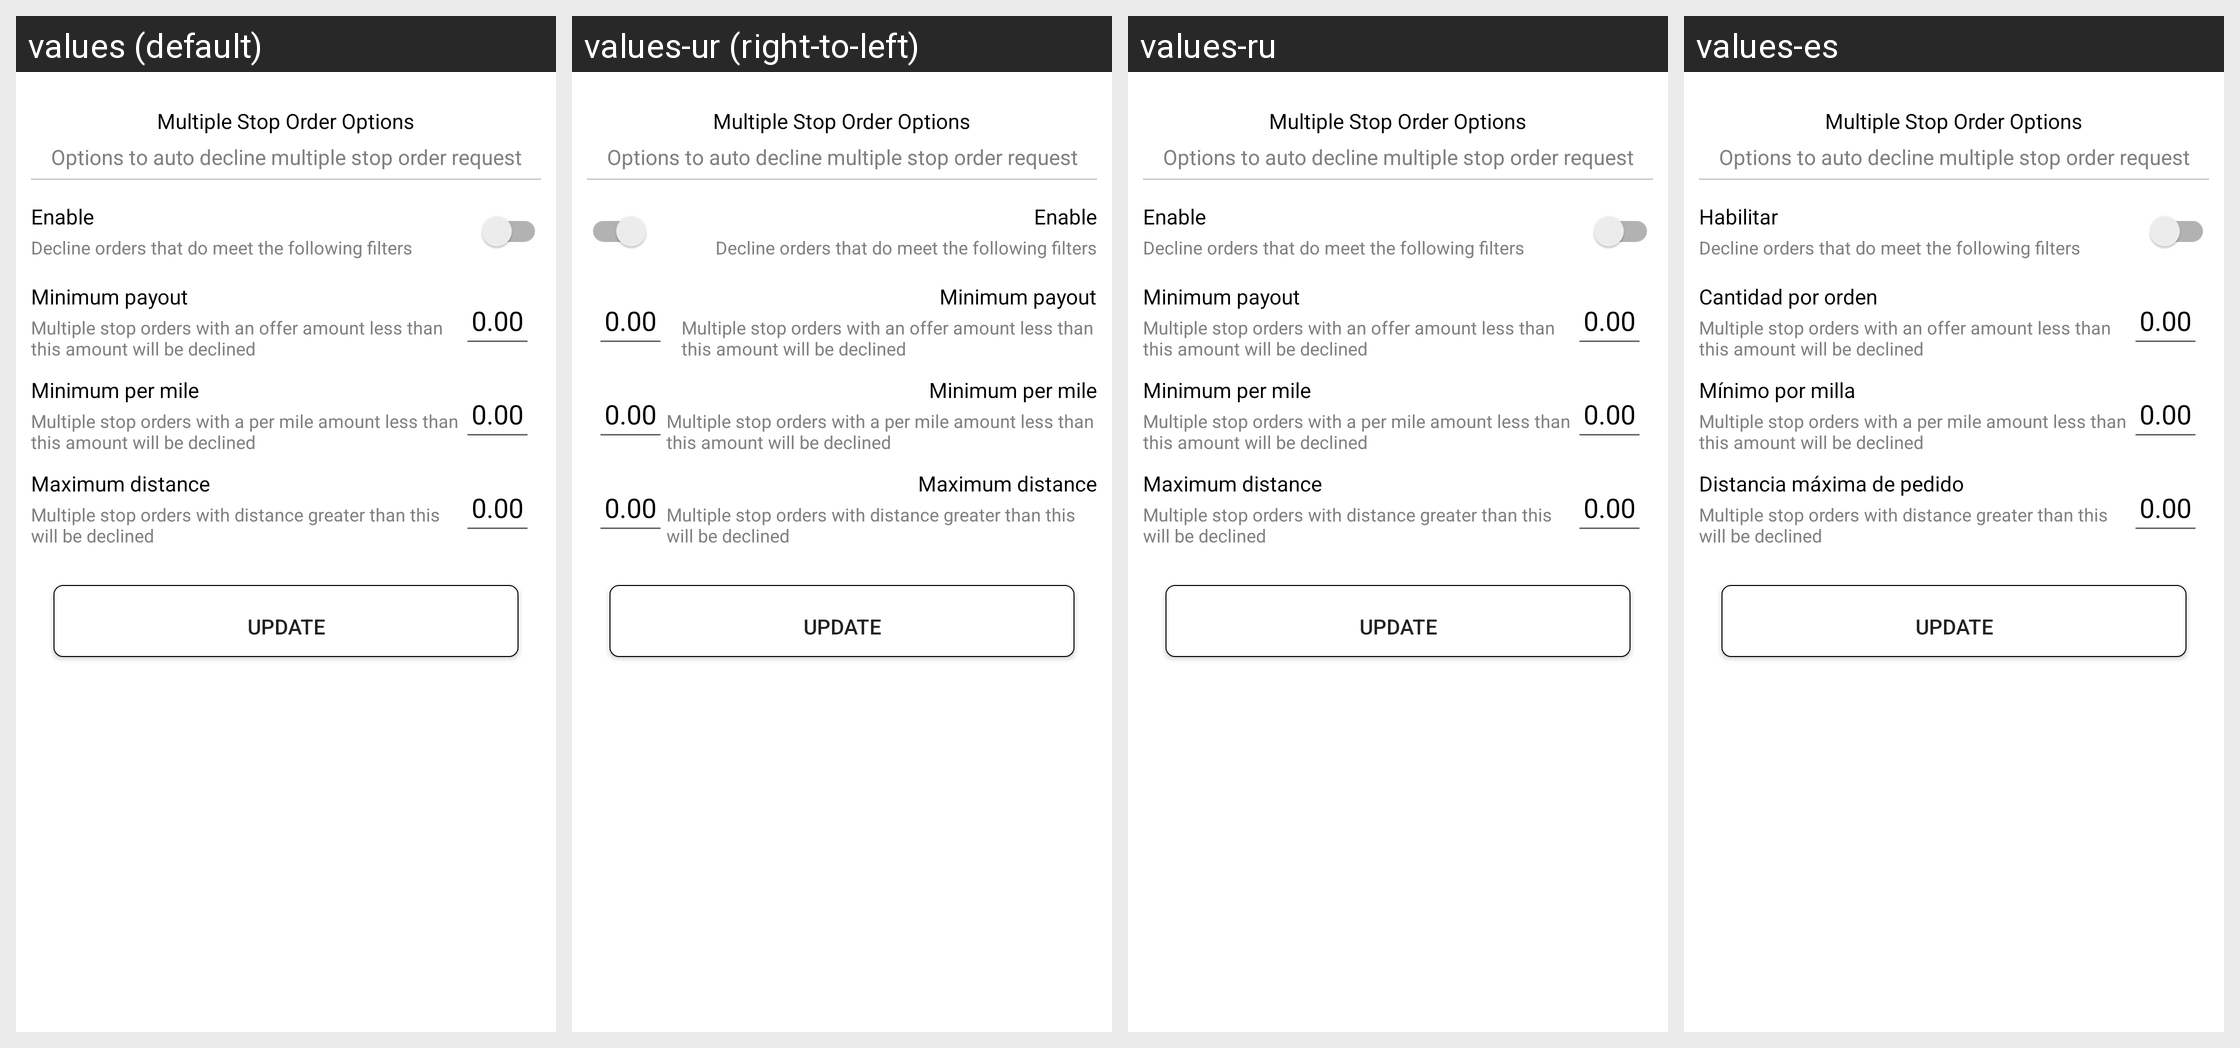

Locale-by-locale string values for the Android screen shown in this grid:
Android screen res/layout/modal_multi_stop_options_auto_decline.xml rendered under 4 locales, left to right: values (default), values-ur (right-to-left), values-ru, values-es. Device: Nexus 5 (rendered at 1080×1920; each locale shown at half size, 540×960, under a caption strip naming it); theme AppTheme.
Other locales in the repository, not shown: values-af, values-am, values-ar, values-as, values-az, values-be, values-bg, values-bn, values-bs, values-ca, values-ca-rES, values-cs, values-cs-rCZ, values-da, values-de, values-el, values-el-rGR, values-en-rAU, values-en-rGB, values-en-rXC, values-es-rUS, values-et, values-et-rEE, values-eu, values-fa, values-fi, values-fil, values-fr, values-fr-rCA, values-gl, values-gu, values-hi, values-hr, values-hu, values-hy, values-in, values-is, values-it, values-iw, values-ja, values-ka, values-kk, values-km, values-kn, values-ko, values-ky, values-lo, values-lt, values-lt-rLT, values-lv, values-lv-rLV, values-mk, values-ml, values-mn, values-mr, values-ms, values-ms-rMY, values-mt, values-my, values-nb, values-ne, values-nl, values-nn-rNO, values-or, values-pa, values-pl, values-pl-rPL, values-pt, values-pt-rBR, values-pt-rPT, values-ro, values-ro-rRO, values-si, values-sk, values-sk-rSK, values-sl, values-sl-rSI, values-sq, values-sr, values-sv, values-sw, values-ta, values-te, values-th, values-tl, values-tr, values-uk, values-uz, values-vi, values-zh, values-zh-rCN, values-zh-rHK, values-zh-rTW, values-zu.
Strings drawn on this screen, with the default value and each locale's value (text and hints the layout hard-codes, and strings that could not be matched under every locale, appear in the picture but are not listed):

label_enable
  values: Enable
  values-ur: Enable  [not translated; the default value is used]
  values-ru: Enable  [not translated; the default value is used]
  values-es: Habilitar

title_min_per_order
  values: Minimum payout
  values-ur: Minimum payout  [not translated; the default value is used]
  values-ru: Minimum payout  [not translated; the default value is used]
  values-es: Cantidad por orden

title_min_per_mile
  values: Minimum per mile
  values-ur: Minimum per mile  [not translated; the default value is used]
  values-ru: Minimum per mile  [not translated; the default value is used]
  values-es: Mínimo por milla

title_max_distance
  values: Maximum distance
  values-ur: Maximum distance  [not translated; the default value is used]
  values-ru: Maximum distance  [not translated; the default value is used]
  values-es: Distancia máxima de pedido
